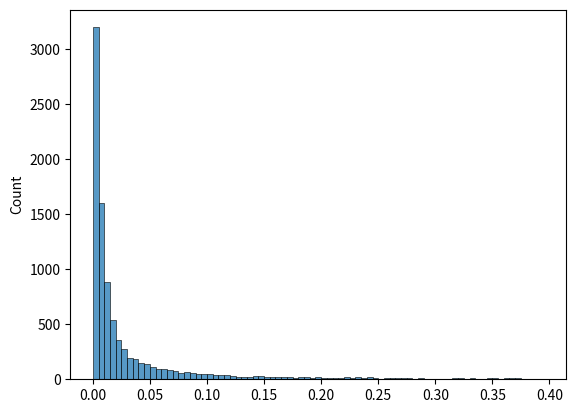
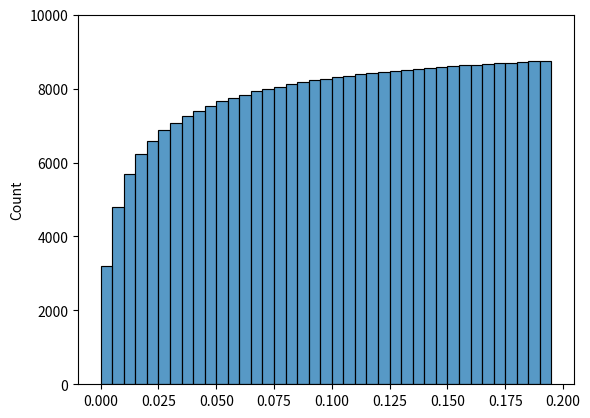

These charts were generated, in order, by the following Python code:
import sys

sys.path.append('../')

import argparse

from pathlib import Path

import matplotlib.pyplot as plt
import numpy as np
import seaborn as sns
from scipy.stats import levy as scipy_levy

def create_levy_distribution_figure(location: float, scale: float, size: int,
                        bin_start:float, bin_stop: float, bin_step:float) -> None:
    '''
    This function generates a plot of the Levy distribution using the given parameters. The plot shows the frequency of occurrence of values in a given range, as well as the cumulative frequency of values up to that range.

    Parameters:
    ----------
    dir_path: a Path object representing the directory in which to save the generated image.
    location: an integer representing the location parameter of the Levy distribution.
    scale: a float representing the scale parameter of the Levy distribution.
    size: a float representing the size of the sample to draw from the Levy distribution.
    bin_start: a float representing the starting point of the range of values to plot.
    bin_stop: a float representing the stopping point of the range of values to plot.
    bin_step: a float representing the size of each bin in the histogram.
    
    Returns:
    ----------
    None.

    The function generates two images: a histogram of the frequency of values in the given range, and a histogram of the cumulative frequency of values up to that range.
    '''
     # Creates the directory if necessary
    dir_path = Path() / "levy_distribution"
    dir_path.mkdir(parents=True, exist_ok=True)

    # Creates a distribution using the function parameters
    dist = np.array(scipy_levy.rvs(loc=location, scale= scale, size = size))
    # Creates a histogram of frequencies
    bins = np.arange(bin_start, bin_stop, bin_step)
    s = sns.histplot(dist, bins=bins) # type: ignore
    fig_path = dir_path / f"levy-distribution-L{location}-S{scale}-Step{bin_step}-Q{size}.png"
    print(f'Levy Distribution: Location {location}, Scale {scale}, Mean {dist.mean()}, Max {dist.max()}')
    plt.savefig(fig_path, dpi=400)
    plt.clf()

    # Creates a second histogram with the cumulative values of frequencies
    bins = np.arange(bin_start, bin_stop/2.0, bin_step)
    s = sns.histplot(dist, bins=bins, cumulative=True) # type: ignore
    fig_path = dir_path / f"levy-distribution-L{location}-S{scale}-Step{bin_step}-Q{size}cumulative.png"
    plt.ylim(0, size)
    plt.savefig(fig_path, dpi=400)
    plt.clf()

if __name__ == '__main__':
    arg_parser = argparse.ArgumentParser(description="Create Node Distante Distribution Figure.")
    arg_parser.add_argument('--l', metavar="L", type=float, default = 0.0, help='Distribution location parameter')
    arg_parser.add_argument('--s', metavar="S", type=float, default = 0.005, help='Distribution scale parameter.')
    arg_parser.add_argument('--q', metavar="Q", type=int, default = 10000, help='Sample quantity.')
    arg_parser.add_argument('--b', metavar="B", type=float, default = 0.0, help='Histogram Bins Begin/Start.')
    arg_parser.add_argument('--e', metavar="E", type=float, default = 0.4, help='Histogram Bins End/Stop.')
    arg_parser.add_argument('--t', metavar="T", type=float, default = 0.005, help='Histogram Bins Step.')
    args = vars(arg_parser.parse_args())
    create_levy_distribution_figure(location=args['l'], scale=args['s'], size=args['q'],
                                    bin_start=args['b'], bin_stop=args['e'], bin_step=args['t'])
